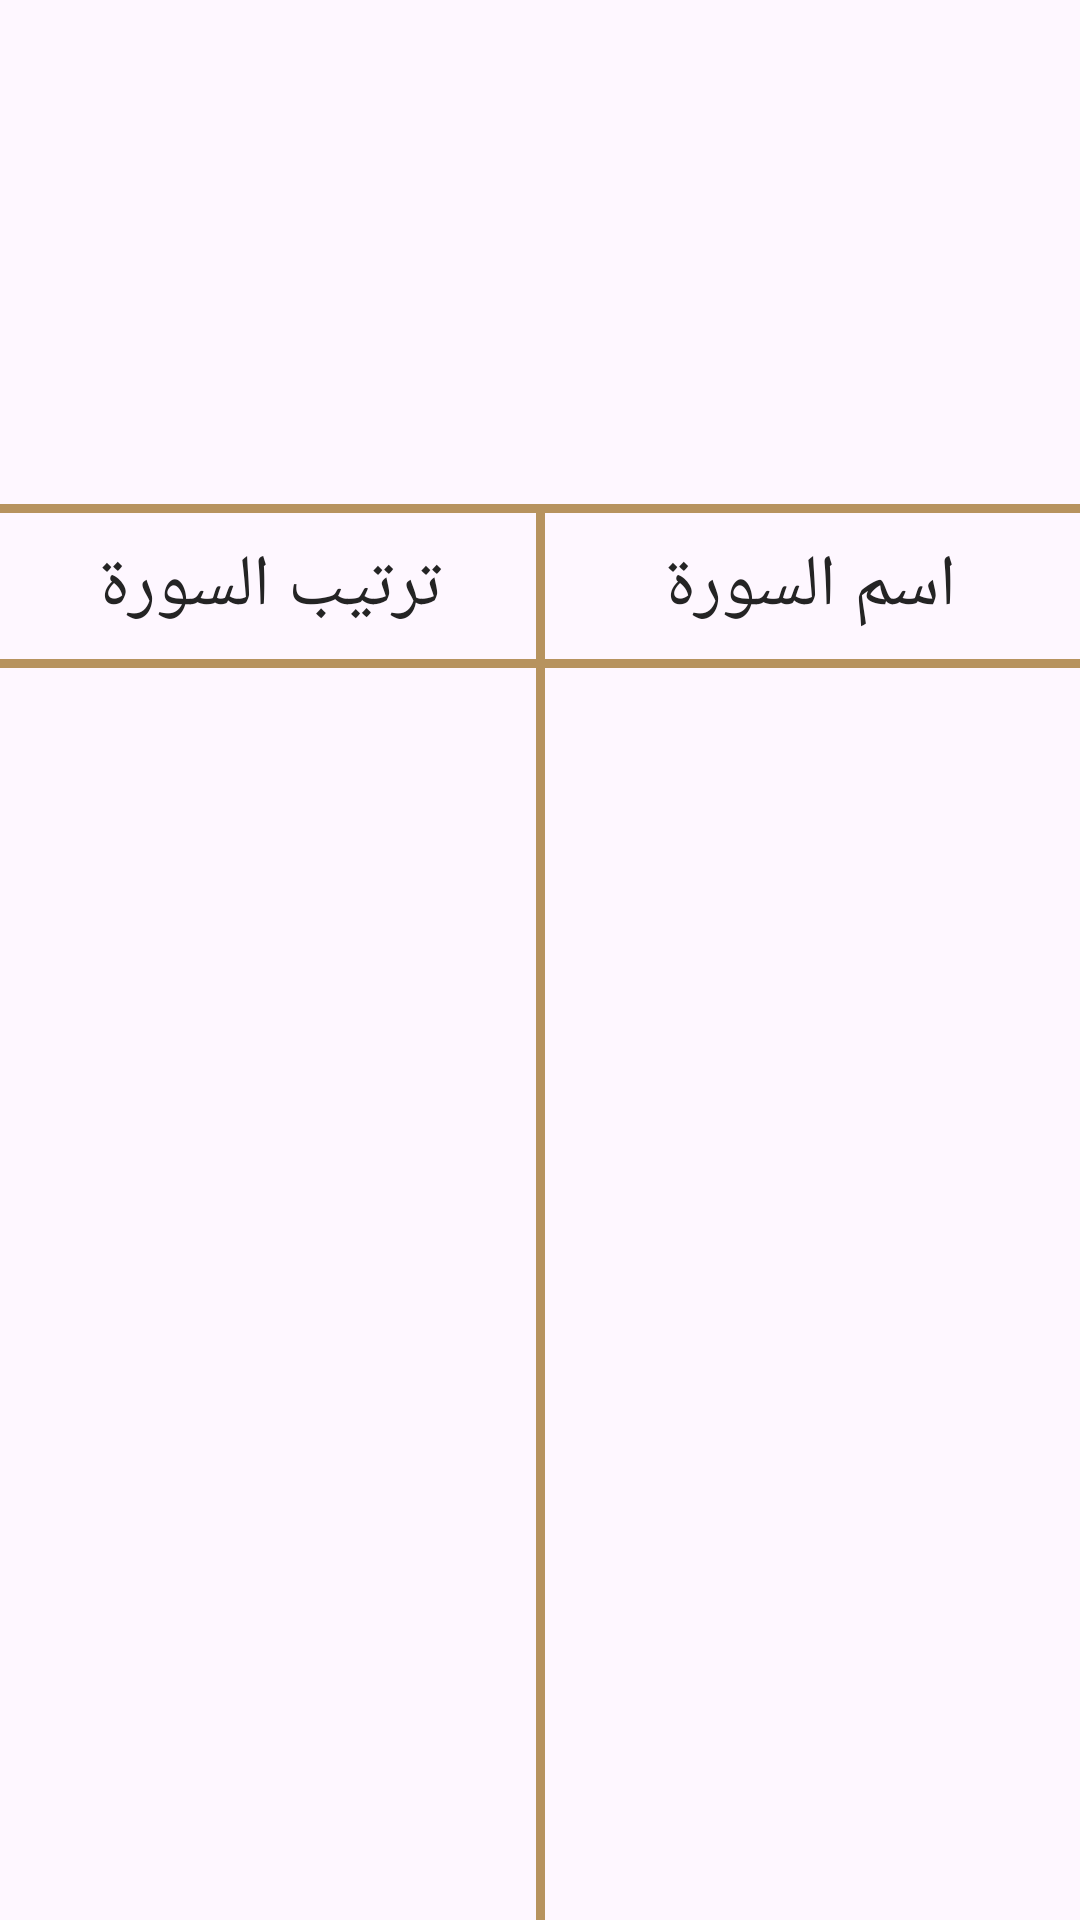

Reconstruct the res/layout file that produces this screen, plus the resources it refers to.
<!-- AndroidManifest.xml: application theme Theme.Islami -->
<!-- res/layout/fragment_quran.xml -->
<?xml version="1.0" encoding="utf-8"?>
<androidx.constraintlayout.widget.ConstraintLayout xmlns:android="http://schemas.android.com/apk/res/android"
    android:layout_width="match_parent"
    android:layout_height="match_parent"
    xmlns:app="http://schemas.android.com/apk/res-auto"
    xmlns:tools="http://schemas.android.com/tools">
<ImageView
    android:id="@+id/image_quran"
    android:layout_width="wrap_content"
    android:layout_height="0dp"
    app:layout_constraintHeight_percent="0.25"
    android:src="@drawable/quran_image"
    android:adjustViewBounds="true"
    app:layout_constraintTop_toTopOf="parent"
    app:layout_constraintStart_toStartOf="parent"
    app:layout_constraintEnd_toEndOf="parent"
    app:layout_constraintBottom_toTopOf="@id/line_1"
    />

    <View
        android:id="@+id/line_1"
        android:layout_width="match_parent"
        android:layout_height="3dp"
        android:background="@color/primary_gold"
        app:layout_constraintTop_toBottomOf="@+id/image_quran"
        android:layout_marginTop="8dp"
        />

    <TextView
        android:id="@+id/name"
        android:layout_width="0dp"
        android:layout_height="wrap_content"
        android:layout_marginVertical="8dp"
        android:gravity="center"
        android:text="@string/sura_name"
        android:textSize="24sp"
        app:layout_constraintEnd_toEndOf="parent"
        app:layout_constraintStart_toEndOf="@+id/index"
        app:layout_constraintTop_toBottomOf="@id/line_1" />

    <TextView
        android:id="@+id/index"
        android:layout_width="0dp"
        android:layout_height="wrap_content"
        android:layout_marginVertical="8dp"
        android:gravity="center"
        android:text="@string/sura_index"
        android:textSize="24sp"
        app:layout_constraintEnd_toStartOf="@id/name"
        app:layout_constraintStart_toStartOf="parent"
        app:layout_constraintTop_toBottomOf="@id/line_1" />

    <View
        android:id="@+id/line_2"
        android:layout_width="match_parent"
        android:layout_height="3dp"
        android:background="@color/primary_gold"
        app:layout_constraintTop_toBottomOf="@+id/name"
        android:layout_marginTop="8dp"
        />

    <View
        android:layout_width="3dp"
        android:layout_height="0dp"
        android:background="@color/primary_gold"
        app:layout_constraintBottom_toBottomOf="parent"

        app:layout_constraintEnd_toStartOf="@+id/name"
        app:layout_constraintStart_toEndOf="@+id/index"
        app:layout_constraintTop_toBottomOf="@+id/line_1" />

    <androidx.recyclerview.widget.RecyclerView
        android:id="@+id/sura_recycler"
        android:layout_width="match_parent"
        android:layout_height="0dp"
        app:layout_constraintTop_toBottomOf="@+id/line_2"
        app:layout_constraintBottom_toBottomOf="parent"
        app:layout_constraintStart_toStartOf="parent"
        app:layout_constraintEnd_toEndOf="parent"
        tools:listitem="@layout/item_sura"
        android:orientation="vertical"
        app:layoutManager="androidx.recyclerview.widget.LinearLayoutManager"
        android:padding="8dp"
        />

</androidx.constraintlayout.widget.ConstraintLayout>
<!-- res/layout/item_sura.xml (included above) -->
<?xml version="1.0" encoding="utf-8"?>
<androidx.constraintlayout.widget.ConstraintLayout xmlns:android="http://schemas.android.com/apk/res/android"
    xmlns:app="http://schemas.android.com/apk/res-auto"
    xmlns:tools="http://schemas.android.com/tools"
    android:layout_width="match_parent"
    android:layout_height="wrap_content">

    <TextView
        android:id="@+id/sura_name"
        android:layout_width="0dp"
        android:layout_height="wrap_content"
        android:layout_marginVertical="8dp"
        android:gravity="center"
        android:textSize="28sp"
        app:layout_constraintEnd_toEndOf="parent"
        app:layout_constraintStart_toEndOf="@+id/sura_index"
        app:layout_constraintBottom_toBottomOf="parent"
        app:layout_constraintTop_toTopOf="parent"
        tools:text="الفاتحة"
        />

    <TextView
        android:id="@+id/sura_index"
        android:layout_width="0dp"
        android:layout_height="wrap_content"
        android:layout_marginVertical="8dp"
        android:gravity="center"
        android:textSize="28sp"
        app:layout_constraintEnd_toStartOf="@+id/sura_name"
        app:layout_constraintStart_toStartOf="parent"
        app:layout_constraintTop_toTopOf="parent"
        app:layout_constraintBottom_toBottomOf="parent"
        tools:text="1"
        />
</androidx.constraintlayout.widget.ConstraintLayout>
<!-- resources referenced by this layout -->
<resources>
  <color name="primary_gold">#B7935F</color>
  <string name="sura_index">ترتيب السورة</string>
  <string name="sura_name">اسم السورة</string>
  <style name="Theme.Islami" parent="Base.Theme.Islami" />
  <style name="Base.Theme.Islami" parent="Theme.Material3.DayNight.NoActionBar">
          
          <item name="colorPrimary">@color/primary_gold</item>
          <item name="colorPrimaryVariant">@color/primary_gold_variant</item>
          <item name="colorOnPrimary">@color/black</item>
          <item name="colorSecondary">@color/white</item>
          <item name="colorSecondaryVariant">@color/gray</item>
          <item name="android:statusBarColor">@color/primary_gold_variant</item>
          <item name="fontFamily">@font/el_messiri</item>
          <item name="android:textColor">@color/text_color</item>
      </style>
  <color name="primary_gold_variant">#936E39</color>
  <color name="black">#FF000000</color>
  <color name="white">#FFFFFFFF</color>
  <color name="gray">#A3A3A3</color>
  <color name="text_color">#242424</color>
</resources>
